Dataset: OneboardShapeDataset (GitHub, timonharz/OneboardShapeDataset). Classes: ellipse, line, parallelogram, pentagon, rectangle, trapezoid.

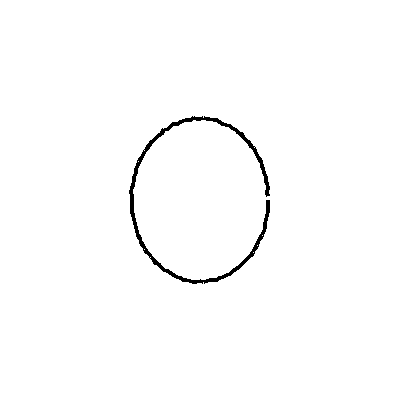
Label: ellipse

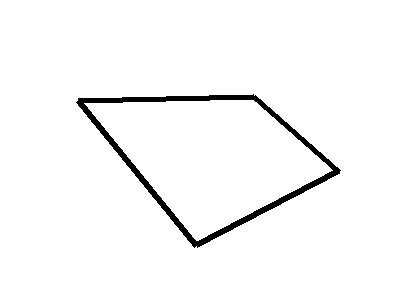
Label: parallelogram

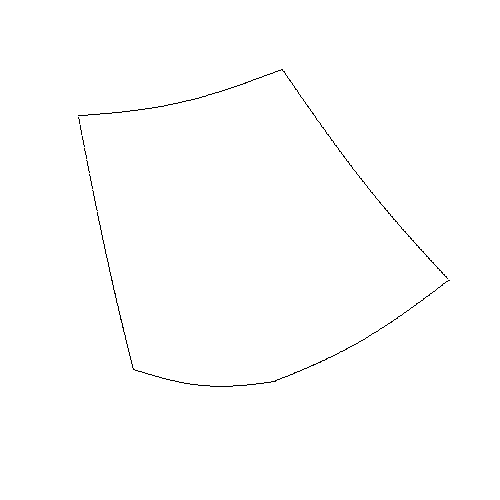
Label: pentagon

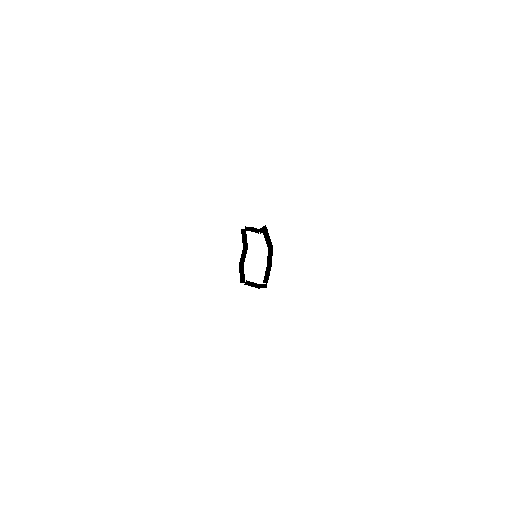
Label: rectangle

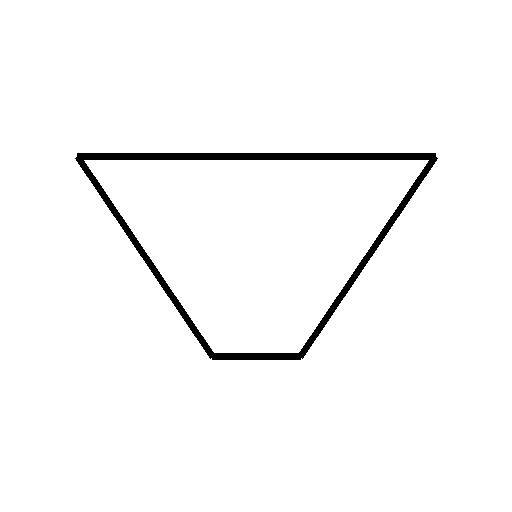
Label: trapezoid

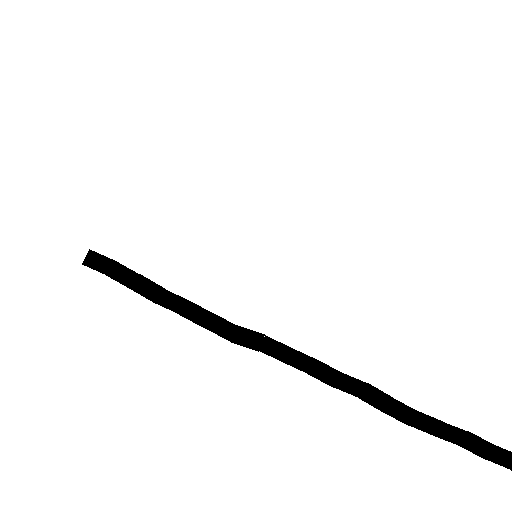
Label: line
